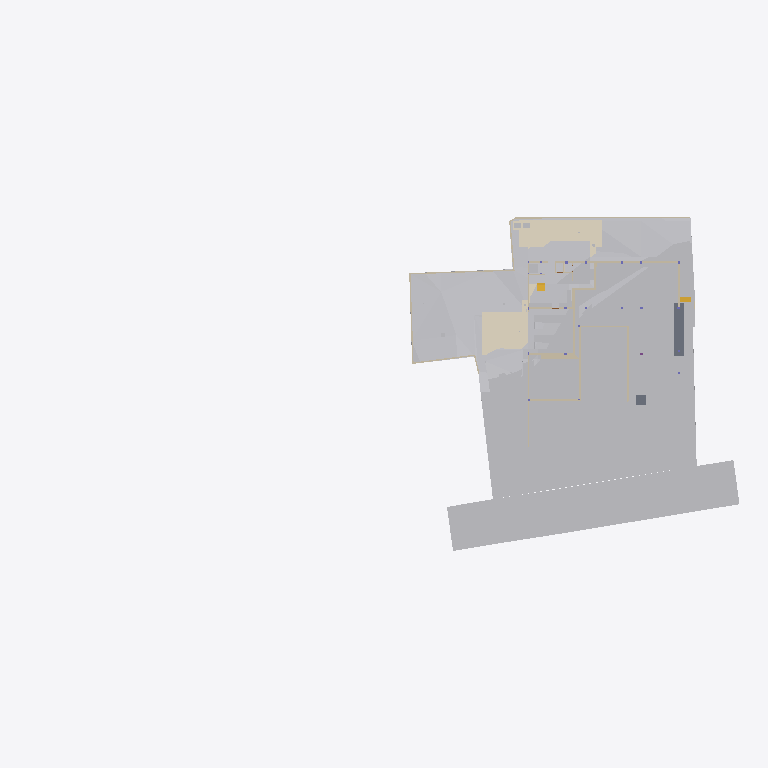
Plan cut of the same IFC building model at storey 'Footing' (level -3.50 m, cut at -2.10 m), seen from above with north up, elements coloured by IFC class (only those large enough to see are counted): 32 other elements (light grey), 25 walls (beige), 5 coverings (cream), 2 slabs (grey), 2 stair flights (yellow). Cut surfaces are drawn darker.
Extent 96.7 m × 45.5 m × 138.5 m (x, y, z). Storeys (12): Footing at -3.50 m; Site at -2.70 m; GF at -2.65 m; Electrical at 0.00 m; Plumbing at 0.00 m; Road Level at 0.00 m; Areacalc at 0.00 m; FF at 0.45 m; FF Lintel at 3.15 m; schedule at 3.50 m; SF at 3.65 m; Terrace at 5.00 m. Elements (1088): 153 IfcBeam, 99 IfcWall, 94 IfcCovering, 94 IfcSlab, 75 IfcSwitchingDevice, 72 IfcPipeSegment, 47 IfcLightFixture, 46 IfcColumn, 41 IfcDoor, 39 IfcFurniture, 36 IfcWindow, 31 IfcElectricDistributionBoard.

HEADER;
FILE_DESCRIPTION(('ViewDefinition [CoordinationView]'),'2;1');
FILE_NAME('Manilal.ifc','2025-09-09T00:22:58+05:30',(''),(''),'IfcOpenShell 0.8.3-post1','Bonsai 0.8.3-post1','');
FILE_SCHEMA(('IFC4X3'));
ENDSEC;
DATA;
#24581=IFCPROJECT('2TuuvCHJz54PsFPcraEbH$',$,'My Project',$,$,$,$,(#53,#354),#24580);
#35019=IFCSITE('0lpfVeOW52QfroqLYyHNY2',$,'My Site',$,$,#28,$,$,$,$,$,$,$,$);
#35435=IFCBUILDING('0MzaWOaS178x5FMqOflU3C',$,'My Building',$,$,#33,$,$,$,$,$,$);
#30840=IFCBUILDINGSTOREY('09kFoqoxrCvB1_fcEsMZsQ',$,'FF',$,$,#38,$,$,$,$);
#33791=IFCBUILDINGSTOREY('0zoFHJ9PnFW80M$mIVDQW3',$,'GF',$,$,#258,$,$,$,$);
#35436=IFCBUILDINGSTOREY('0MckaoTknA3edZMUNhTyAK',$,'SF',$,$,#6262,$,$,$,$);
#35437=IFCBUILDINGSTOREY('0DtUgpQ1b6nBmkLmvc_ehu',$,'FF Lintel',$,$,#3248,$,$,$,$);
#35438=IFCBUILDINGSTOREY('2nxT8wHGnDX9t8LjuK$yoz',$,'Footing',$,$,#16334,$,$,$,$);
#35439=IFCBUILDINGSTOREY('2JRfeNnUP7R92jcKtKmwj5',$,'Electrical',$,$,#5283,$,$,$,$);
#35440=IFCBUILDINGSTOREY('0fi$VcvNr0Zu6wnPuK6jDB',$,'Plumbing',$,$,#12883,$,$,$,$);
#35441=IFCBUILDINGSTOREY('0qJiDzySr4lhgisX7t8beM',$,'Site',$,$,#6749,$,$,$,$);
#35442=IFCBUILDINGSTOREY('33UZQ2TSvAg8IY4x5QCp2i',$,'schedule',$,$,#2336,$,$,$,$);
#35448=IFCBUILDINGSTOREY('3LpnsPikv4mRTBpfC3WQtx',$,'Road Level',$,$,#35447,$,$,$,$);
#35454=IFCBUILDINGSTOREY('2oUibsQsXAPxeAaTU5dGGW',$,'Terrace',$,$,#35453,$,$,$,$);
#35455=IFCBUILDINGSTOREY('3JrIAq4xL0avIQ8pEnV5X6',$,'Areacalc',$,$,#28105,$,$,$,$);
#6599=IFCGEOGRAPHICELEMENT('1mqx3WFMb0_xZzgY5_pKpf',$,'Site',$,$,#6441,#6598,$,.TERRAIN.);
#29425=IFCGEOGRAPHICELEMENT('20M0x6_hv1D8u5ftoKpVy3',$,'Road',$,$,#29400,#29424,$,.TERRAIN.);
#20373=IFCEARTHWORKSCUT('2Q_BpVgoH5UP4ov3lAq_Nd',$,'Cut',$,$,#20358,#20372,$,.BASE_EXCAVATION.);
#20534=IFCEARTHWORKSCUT('1orBtrQ6r9QBXstUuMTyak',$,'Cut',$,$,#20521,#20533,$,.BASE_EXCAVATION.);
#13787=IFCCOVERING('07ka7WgDv0nO2Dwi6RpJJI',$,'Covering',$,$,#13779,#13786,$,$);
#14006=IFCEARTHWORKSCUT('3NfQzW2p90kemh8IGcUxhf',$,'roader',$,$,#13849,#14005,$,.PAVEMENTMILLING.);
#20459=IFCEARTHWORKSCUT('0lv4XU7zX8PPDYPdO7aOdg',$,'Cut',$,$,#20447,#20458,$,.BASE_EXCAVATION.);
#13800=IFCCOVERING('03Ox3hl4j9nvRXKoGSaXGU',$,'Covering',$,$,#13792,#13799,$,$);
#26244=IFCEARTHWORKSFILL('1xT4$PaqnDAhGXmfddmx$8',$,'Cube',$,$,#26223,#26243,$,.SLOPEFILL.);
#33545=IFCGEOGRAPHICELEMENT('3hzKcHmG15MBT$Lf89GHXN',$,'PureSite',$,$,#33382,#33544,$,.TERRAIN.);
#26430=IFCSLAB('08uYRAfNnEivfSBdFNh794',$,'Slab',$,$,#26415,#26429,$,$);
#20353=IFCEARTHWORKSCUT('3P_ZVV06j60u6$ptV0zgAt',$,'Cut',$,$,#20341,#20352,$,.BASE_EXCAVATION.);
#20718=IFCEARTHWORKSCUT('1t$VJ4$o90evgf8hngEw3O',$,'Cut',$,$,#20706,#20717,$,.BASE_EXCAVATION.);
#20318=IFCEARTHWORKSCUT('01J8VwQ8f08gmXDrlhIlzq',$,'Cut',$,$,#20304,#20317,$,.BASE_EXCAVATION.);
#20336=IFCEARTHWORKSCUT('1Tsuz9sRb3YODMAWko00m1',$,'Cut',$,$,#20323,#20335,$,.BASE_EXCAVATION.);
#20584=IFCEARTHWORKSCUT('3XBGdyU2D9MeN3q92cqay6',$,'Cut',$,$,#20572,#20583,$,.BASE_EXCAVATION.);
#32789=IFCVEHICLE('0rzGDxo0H1CRYsT$ARQpVS',$,'Vehicle',$,$,#32766,#32788,$,$);
#20551=IFCEARTHWORKSCUT('3BmSG7kdb5efpA6FN0Vb4n',$,'Cut',$,$,#20539,#20550,$,.BASE_EXCAVATION.);
#20634=IFCEARTHWORKSCUT('2CFy$zORXCoR3tq$xUvFLs',$,'Cut',$,$,#20623,#20633,$,.BASE_EXCAVATION.);
#7021=IFCWALL('3MfSYaOiTA4AjSKpPvRhyi',$,'Wall',$,$,#6992,#7020,$,$);
#20618=IFCEARTHWORKSCUT('2SV_HoGq1FmuU_EIyMcl$p',$,'Cut',$,$,#20605,#20617,$,.BASE_EXCAVATION.);
#7968=IFCFURNITURE('2eCSdMrzH5F8FKRq_Kat7X',$,'Furniture',$,$,#7927,#7967,$,$);
#19133=IFCWALL('114T1vweXAlwNxI9jVYoBS',$,'Wall',$,$,#19118,#19132,$,$);
#32680=IFCVEHICLE('09kCGSf$LDBwv0agp2PRhM',$,'Vehicle',$,$,#32142,#32679,$,$);
#19093=IFCWALL('2BJjNEvBfCoeB82Dh_tGKG',$,'Wall',$,$,#19078,#19092,$,$);
#54007=IFCWALL('1GppCG6LrDywOQqWlDzPYg',$,'Wall',$,$,#53992,#54006,$,$);
#20408=IFCEARTHWORKSCUT('1wvXlFLYnD0gvZnZIqDdYu',$,'Cut',$,$,#20395,#20407,$,.BASE_EXCAVATION.);
#7158=IFCWALL('2UlyJbGOL47vem9W3W5T7b',$,'Wall',$,$,#7129,#7157,$,$);
#20477=IFCEARTHWORKSCUT('3B9tpb5ar9$vFPGwTx5NZK',$,'Cut',$,$,#20464,#20476,$,.BASE_EXCAVATION.);
#7104=IFCWALL('1v3BeDslv3W8LfR3WiqTEd',$,'Wall',$,$,#7075,#7103,$,$);
#20442=IFCEARTHWORKSCUT('3KiEpGBc11ZuQOzkAXEcMN',$,'Cut',$,$,#20431,#20441,$,.BASE_EXCAVATION.);
#20982=IFCSLAB('17zfL0Rd1BbwdF3wPClQtU',$,'Slab',$,$,#97666,#20981,$,$);
#19013=IFCWALL('18Inp_KXrA6OH4xH0wBY6E',$,'Wall',$,$,#18998,#19012,$,$);
#24843=IFCWALL('1S$hEQf45Fc8bCexxSjiqx',$,'Wall',$,$,#24828,#24842,$,$);
#7353=IFCFURNITURE('22FL70C_91$9Siy4CzgYVV',$,'Furniture',$,$,#7341,#7352,$,$);
#24763=IFCWALL('1blMx1j7D9ovLtEALIdSvE',$,'Wall',$,$,#24748,#24762,$,$);
#20499=IFCEARTHWORKSCUT('08D7EzEO5EDf77PNZj4fIk',$,'Cut',$,$,#20482,#20498,$,.BASE_EXCAVATION.);
#24863=IFCWALL('13fKND$mT52eNv5H8E3Oyf',$,'Wall',$,$,#24848,#24862,$,$);
#7055=IFCWALL('2Y2Bm57Cb8Exxz7st0aRUc',$,'Wall',$,$,#7026,#7054,$,$);
#4798=IFCTRANSPORTELEMENT('1lIwF9RXDBlxGhBHYvHlMS',$,'TransportElement',$,$,#4775,#4797,$,$);
#20299=IFCEARTHWORKSCUT('2IfjuX05L3Q9F73mkLJFNM',$,'Cut',$,$,#20288,#20298,$,.BASE_EXCAVATION.);
#23834=IFCWALL('2y7B0WsOvCxODdGZKi1Z$T',$,'Wall',$,$,#23819,#23833,$,$);
#17523=IFCWALL('0J9S4Srlb1MOsgNvH90_Ni',$,'Wall',$,$,#17508,#17522,$,$);
#326=IFCCOVERING('27txxw6h131AM6UMtb2w5p',$,'Covering',$,$,#314,#325,$,$);
#6886=IFCWALL('10RvTK_K97Xg3Zon6pJwxP',$,'Wall',$,$,#6857,#6885,$,$);
#19448=IFCSTAIRFLIGHT('0zdXW$cUL1CfQYZEU8WTCw',$,'StairFlight.001',$,$,#19398,#19447,$,5,4,0.181400012969971,0.100000001490116,.STRAIGHT.);
#20390=IFCEARTHWORKSCUT('1$p4eSUvT2WBuIfwXj1KUy',$,'Cut',$,$,#20378,#20389,$,.BASE_EXCAVATION.);
#7377=IFCFURNITURE('0fdrhMOd5CYABI21svJpWT',$,'Furniture',$,$,#7358,#7376,$,$);
#23801=IFCWALL('2b3PW_qXrFKeU5$CuA$$$b',$,'Wall',$,$,#23786,#23800,$,$);
#33220=IFCSTAIRFLIGHT('3akbHycZ93yR_8u_wyKIcq',$,'StairFlight',$,$,#33162,#33219,$,10,9,0.175,0.300000011920929,.STRAIGHT.);
#309=IFCCOVERING('3erdxtYOTF6hsIy9z_3VeT',$,'Covering',$,$,#297,#308,$,$);
#17543=IFCWALL('1skRZA3gDArPLyHJ1xBWOA',$,'Wall',$,$,#17528,#17542,$,$);
#24202=IFCWALL('1G4jfeXKvE59YRcJgx4ymf',$,'Wall',$,$,#24187,#24201,$,$);
#292=IFCCOVERING('3ktNj_AnrB9x5YA9Ky_d3v',$,'Covering',$,$,#280,#291,$,$);
#19153=IFCWALL('0HbzCx_IT6qhHcuZYa$tLV',$,'Wall',$,$,#19138,#19152,$,$);
#24823=IFCWALL('1L3aCByCT2RR$DiJTF12wq',$,'Wall',$,$,#24808,#24822,$,$);
#17638=IFCWALL('2U66_ERPrD$A$2PTOc1bPA',$,'Wall',$,$,#17623,#17637,$,$);
#7459=IFCFURNITURE('0rkBbNDlLBse4ihW$AUWVP',$,'Furniture',$,$,#7440,#7458,$,$);
#24426=IFCWALL('3i48sjq8T0IPkngbd_9vma',$,'Wall',$,$,#24411,#24425,$,$);
#14121=IFCUNITARYEQUIPMENT('1P6lCedvD5Xger8vGxUADY',$,'UnitaryEquipment',$,$,#14098,#14120,$,$);
#14135=IFCUNITARYEQUIPMENT('0HCdZ8P3P4TOU$eGOCNYuA',$,'UnitaryEquipment',$,$,#14126,#14134,$,$);
#24743=IFCWALL('38WQRDURv5TO82m6jFrGGv',$,'Wall',$,$,#24728,#24742,$,$);
#17658=IFCWALL('1k5GM9ixDEf8pkk$KedmOu',$,'Wall',$,$,#17643,#17657,$,$);
#24651=IFCWALL('15wsNTS6L51xF_S_YY2vpP',$,'Wall',$,$,#24636,#24650,$,$);
#31043=IFCEARTHWORKSFILL('3O_GobqT1E4v3eEFWom1zq',$,'Cube',$,$,#31017,#31042,$,.SLOPEFILL.);
#17603=IFCWALL('0NXfgi9BT5$x6dqiz38cKQ',$,'Wall',$,$,#17588,#17602,$,$);
ENDSEC;
